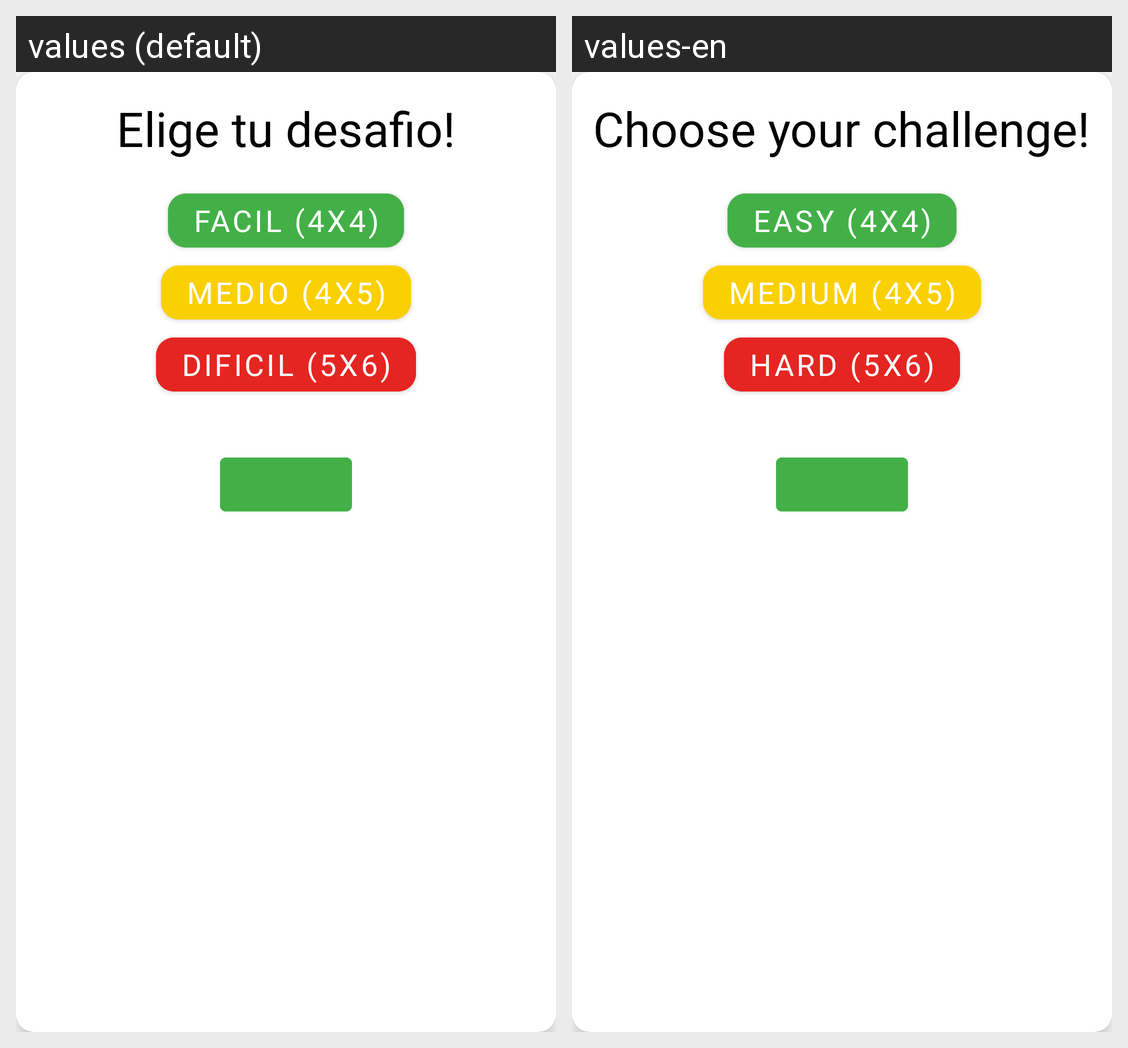

Translations of the strings shown on this Android screen, per locale in the grid:
Android screen res/layout/dialog.xml rendered under 2 locales, left to right: values (default), values-en. Device: Nexus 5 (rendered at 1080×1920; each locale shown at half size, 540×960, under a caption strip naming it); theme Theme.MemoryGamePokemon.
Strings drawn on this screen, with the default value and each locale's value (text and hints the layout hard-codes, and strings that could not be matched under every locale, appear in the picture but are not listed):

choose_challenge
  values: Elige tu desafio!
  values-en: Choose your challenge!

easy_difficult
  values: Facil (4x4)
  values-en: Easy (4x4)

medium_difficult
  values: Medio (4x5)
  values-en: Medium (4x5)

hard_difficult
  values: Dificil (5x6)
  values-en: Hard (5x6)
